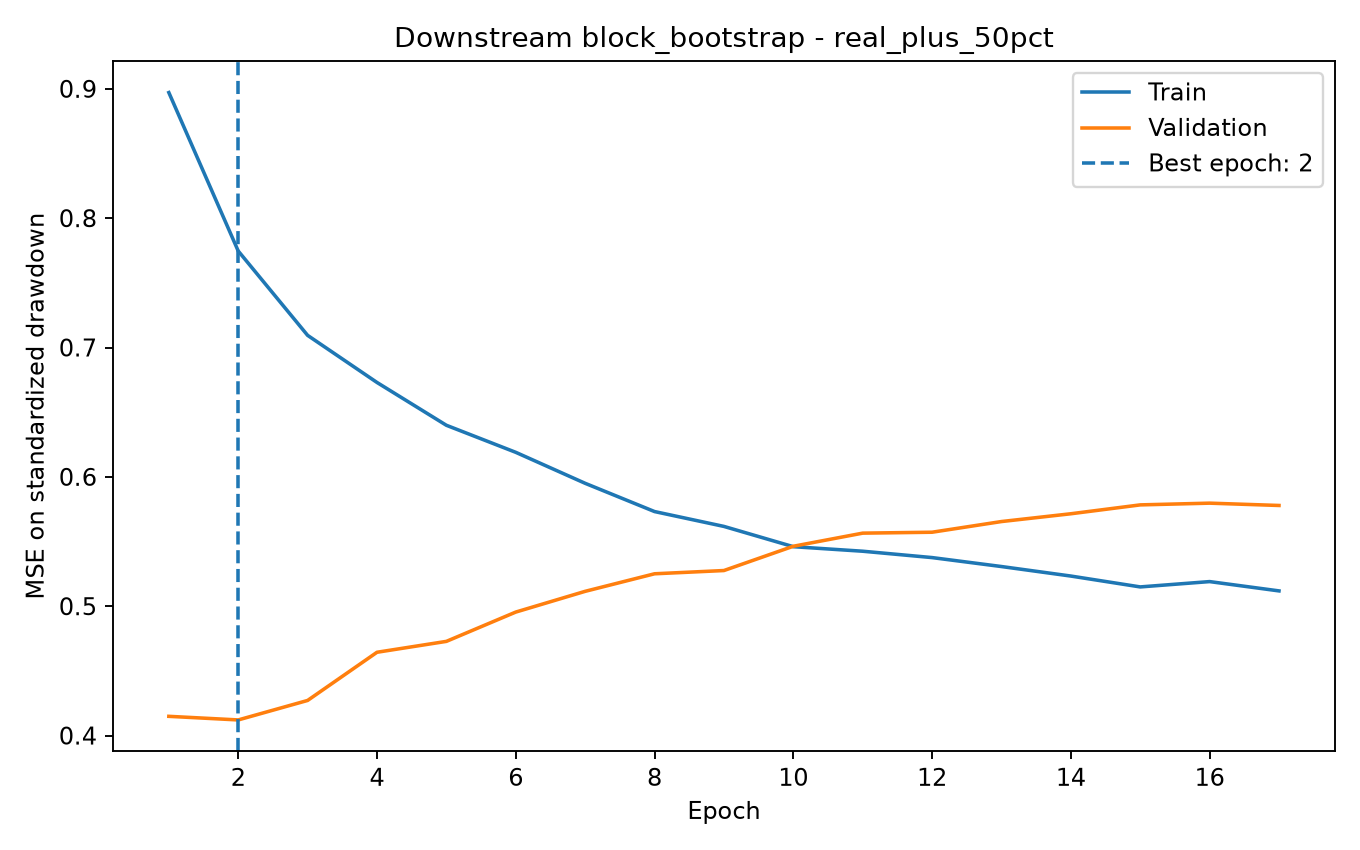

Source data for this figure (header and first rows):
epoch, train_mse_scaled, validation_mse_scaled, learning_rate
1.0, 0.8971, 0.4149, 0.001
2.0, 0.7746, 0.4121, 0.001
3.0, 0.7094, 0.4271, 0.001
4.0, 0.673, 0.4644, 0.001
5.0, 0.6399, 0.4728, 0.001
6.0, 0.619, 0.4955, 0.001
7.0, 0.595, 0.5115, 0.001
8.0, 0.5732, 0.5251, 0.0005
9.0, 0.5617, 0.5276, 0.0005
10.0, 0.546, 0.5464, 0.0005
11.0, 0.5425, 0.5565, 0.0005
12.0, 0.5376, 0.5572, 0.0005
13.0, 0.5307, 0.5655, 0.0005
14.0, 0.5233, 0.5715, 0.00025
15.0, 0.5149, 0.5783, 0.00025
16.0, 0.519, 0.5797, 0.00025
17.0, 0.5118, 0.5779, 0.00025
